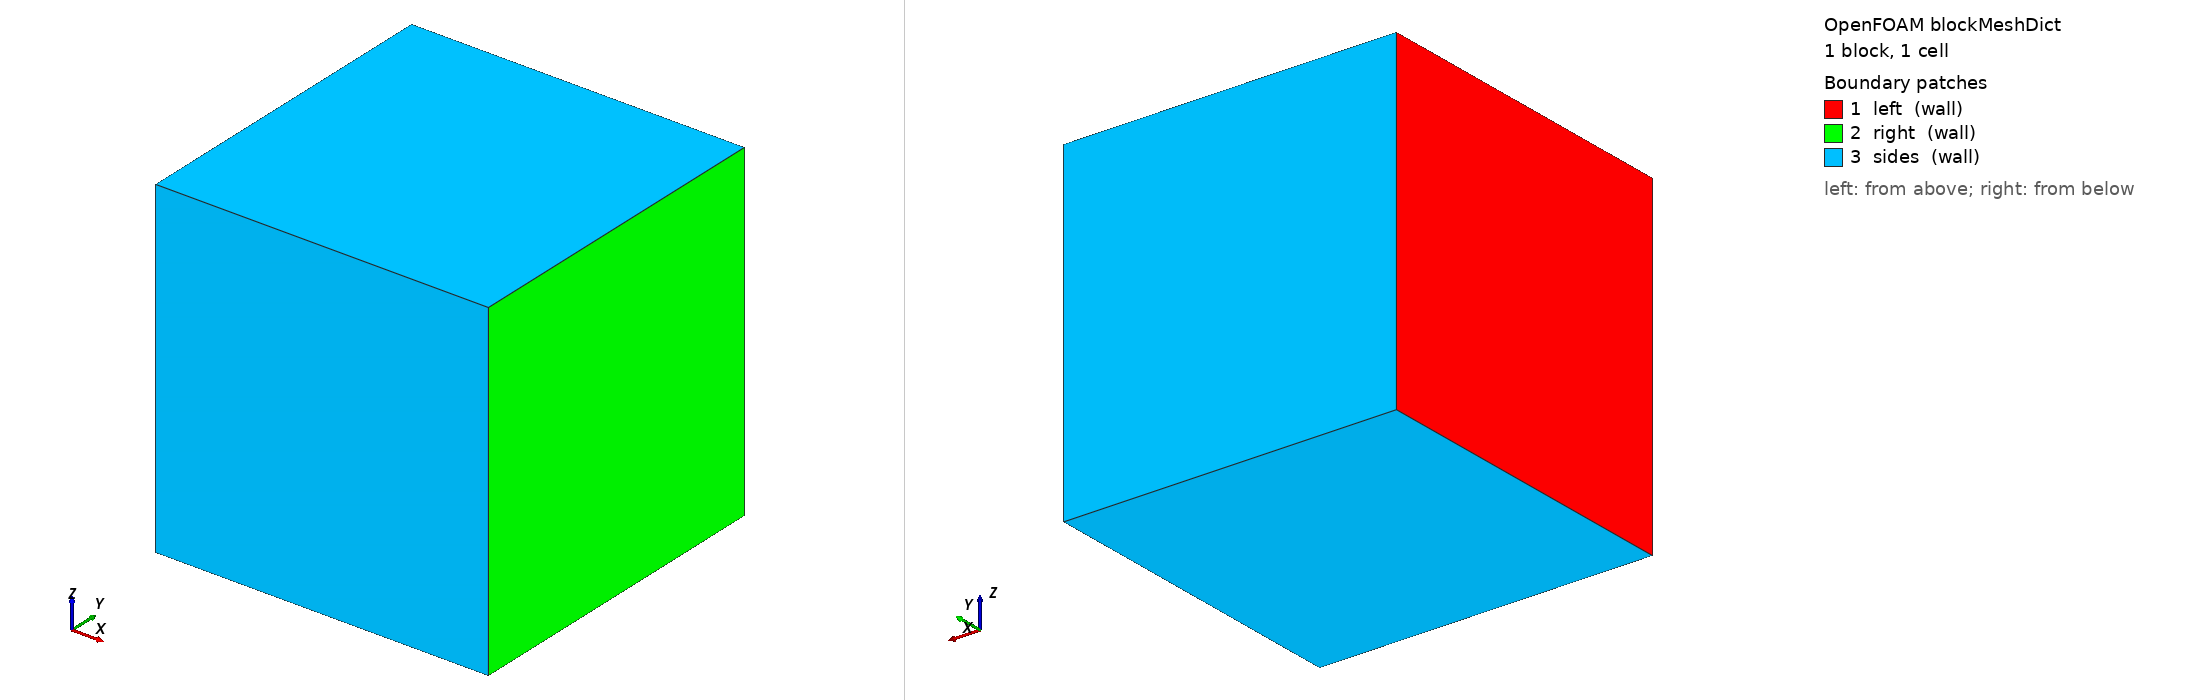

OpenFOAM case: the mesh blockMesh builds from blockMeshDict, 1 block(s), 1 cells. Boundary patches (legend numbers): 1 left (wall), 2 right (wall), 3 sides (wall). Left view from above one corner, right view from below the opposite corner. Boundary conditions: 0 field file(s) under 0/; 0 of 3 drawn patches have an entry in a shipped field file.

=== system/blockMeshDict ===
FoamFile { version 2.0; format ascii; class dictionary; object blockMeshDict; }
convertToMeters 1;
vertices ((0 0 0) (1 0 0) (1 1 0) (0 1 0) (0 0 1) (1 0 1) (1 1 1) (0 1 1));
blocks (hex (0 1 2 3 4 5 6 7) (1 1 1) simpleGrading (1 1 1)); edges ();
boundary (
 left { type wall; faces ((0 4 7 3)); }
 right { type wall; faces ((1 2 6 5)); }
 sides { type wall; faces ((0 3 2 1) (4 5 6 7) (0 1 5 4) (3 7 6 2)); }
); mergePatchPairs ();


=== system/controlDict ===
FoamFile { version 2.0; format ascii; class dictionary; object controlDict; }
application CHMT;
startFrom startTime; startTime 0; stopAt endTime; endTime 1e-6; deltaT 1e-6;
writeControl timeStep; writeInterval 100; writePrecision 17; runTimeModifiable false;
